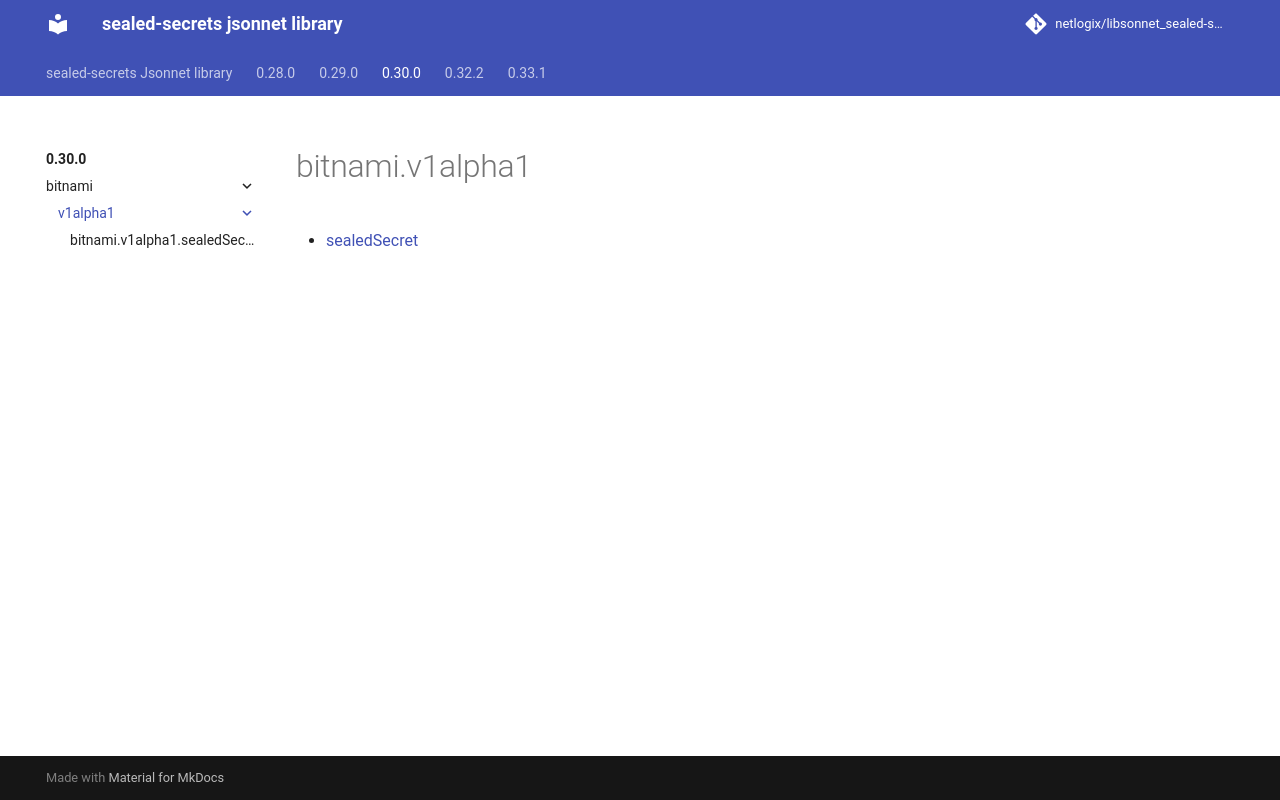

repository: netlogix/libsonnet_sealed-secrets · page: 0.30.0/bitnami/v1alpha1/index.html · generator: mkdocs

---
permalink: /0.30.0/bitnami/v1alpha1/
---

# bitnami.v1alpha1



* [sealedSecret](sealedSecret.md)
